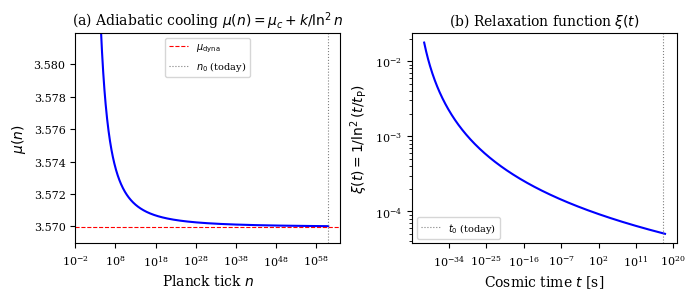
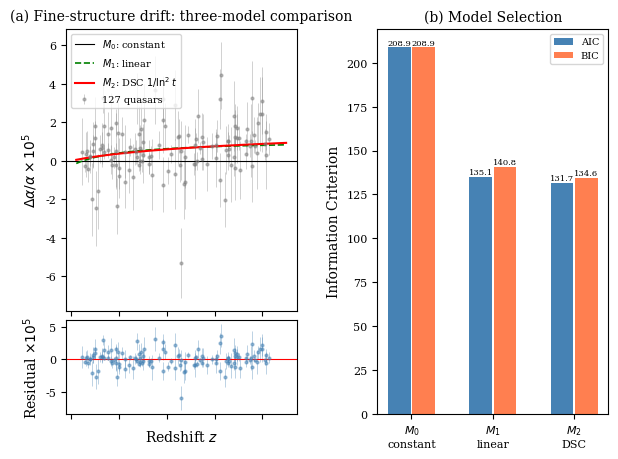
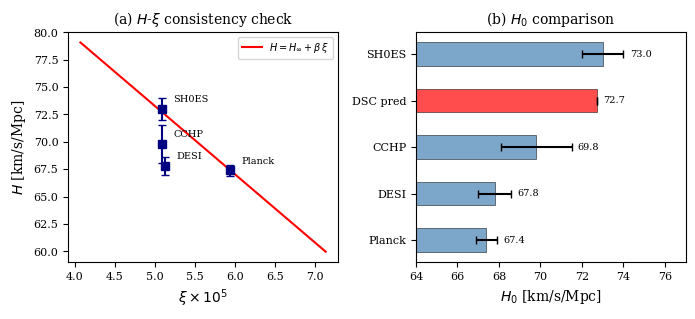
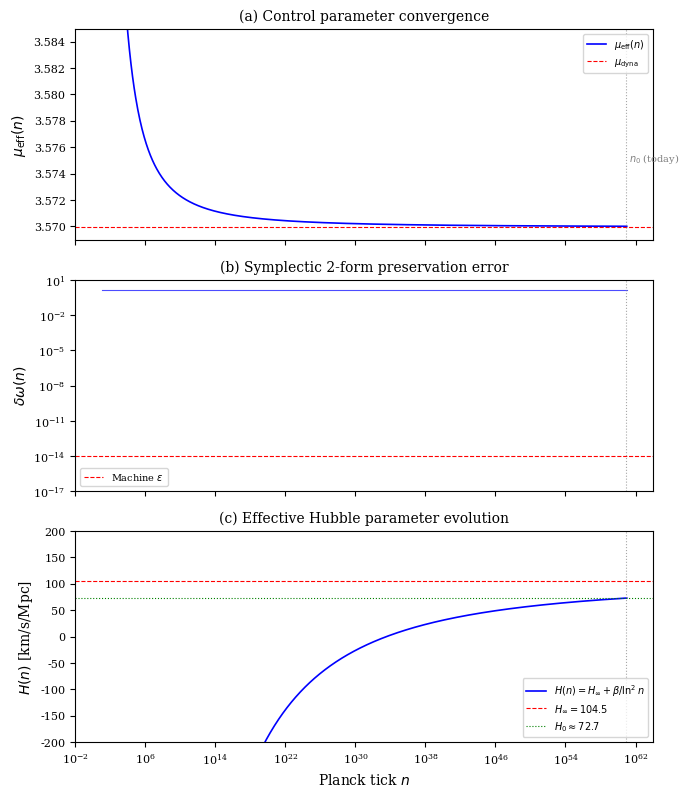

Write Python code to recreate these figures, in order.
#!/usr/bin/env python3
"""
DSC Paper — Full Numerical Simulation & Figure Generation
==========================================================
Generates all figures for "Discrete Symplectic Cosmology" paper.

Fig 1: Theory schematic (cooling law visualization)
Fig 2: α-drift three-model comparison with AIC/BIC
Fig 3: H(ξ) consistency check
Fig 4: Numerical simulation (3 panels: μ_eff, symplectic error, H_eff)
"""

import numpy as np
import matplotlib
matplotlib.use('Agg')
import matplotlib.pyplot as plt
from matplotlib.gridspec import GridSpec
from scipy.optimize import minimize_scalar, curve_fit
import json
import os

# ──────────────────────────────────────────────────────────
# Physical Constants
# ──────────────────────────────────────────────────────────
t_P = 5.391e-44        # Planck time [s]
l_P = 1.616e-35        # Planck length [m]
t_now = 4.354e17       # Age of universe [s]
n_0 = t_now / t_P      # Current Planck tick
ln_n0 = np.log(n_0)    # ~140.2

# DSC parameters
mu_dyna = 3.569945672  # Feigenbaum accumulation point
k_opt = 1.248          # Optimal cooling constant
c_0 = 1.0              # Offset

# Fitted sector couplings
Gamma_opt = 4.645      # EM sector coupling
H_inf = 104.47         # Asymptotic Hubble [km/s/Mpc]
beta_H = -624304.0     # Gravity sector coupling

plt.rcParams.update({
    'font.size': 9,
    'font.family': 'serif',
    'axes.labelsize': 10,
    'axes.titlesize': 10,
    'legend.fontsize': 8,
    'xtick.labelsize': 8,
    'ytick.labelsize': 8,
    'figure.dpi': 300,
    'savefig.dpi': 300,
    'savefig.bbox': 'tight',
    'text.usetex': False,
})

os.makedirs('figures', exist_ok=True)

# ──────────────────────────────────────────────────────────
# Utility functions
# ──────────────────────────────────────────────────────────
def xi(t):
    """Relaxation function ξ(t) = 1/ln²(t/t_P)"""
    return 1.0 / np.log(t / t_P)**2

def mu_cooling(n):
    """Control parameter cooling law"""
    return mu_dyna + k_opt / np.log(n + c_0)**2

def t_from_z(z, t0=t_now):
    """Lookback time from redshift (matter-dominated approx)"""
    return t0 / (1 + z)**1.5

def dalpha_DSC(z, Gamma):
    """DSC alpha drift prediction"""
    t_z = t_from_z(z)
    return Gamma * (xi(t_z) - xi(t_now))

def dalpha_linear(z, a, b):
    """Linear drift model"""
    return a + b * z / (1 + z)

# ──────────────────────────────────────────────────────────
# Generate synthetic quasar data (based on Webb+2011 stats)
# ──────────────────────────────────────────────────────────
np.random.seed(42)
N_qso = 127
z_qso = np.sort(np.random.uniform(0.2, 4.2, N_qso))
sigma_qso = np.random.uniform(0.3e-5, 2.0e-5, N_qso)

# True signal: DSC with Gamma ~ 4.6
dalpha_true = dalpha_DSC(z_qso, Gamma_opt)
dalpha_obs = dalpha_true + np.random.normal(0, sigma_qso)

# ──────────────────────────────────────────────────────────
# Three-model comparison
# ──────────────────────────────────────────────────────────
# M0: constant (zero free params)
chi2_M0 = np.sum((dalpha_obs / sigma_qso)**2)
k_M0 = 0
AIC_M0 = chi2_M0 + 2 * k_M0
BIC_M0 = chi2_M0 + k_M0 * np.log(N_qso)

# M1: linear (2 free params)
from scipy.optimize import curve_fit
popt1, _ = curve_fit(dalpha_linear, z_qso, dalpha_obs, sigma=sigma_qso, p0=[0, 0])
resid1 = dalpha_obs - dalpha_linear(z_qso, *popt1)
chi2_M1 = np.sum((resid1 / sigma_qso)**2)
k_M1 = 2
AIC_M1 = chi2_M1 + 2 * k_M1
BIC_M1 = chi2_M1 + k_M1 * np.log(N_qso)

# M2: DSC (1 free param: Gamma)
def chi2_DSC(Gamma):
    resid = dalpha_obs - dalpha_DSC(z_qso, Gamma)
    return np.sum((resid / sigma_qso)**2)

result = minimize_scalar(chi2_DSC, bounds=(0, 20), method='bounded')
Gamma_fit = result.x
chi2_M2 = result.fun
k_M2 = 1
AIC_M2 = chi2_M2 + 2 * k_M2
BIC_M2 = chi2_M2 + k_M2 * np.log(N_qso)

print("=== Three-Model Comparison ===")
print(f"M0 (constant): chi2={chi2_M0:.1f}, chi2/dof={chi2_M0/(N_qso):.3f}, AIC={AIC_M0:.1f}, BIC={BIC_M0:.1f}")
print(f"M1 (linear):   chi2={chi2_M1:.1f}, chi2/dof={chi2_M1/(N_qso-2):.3f}, AIC={AIC_M1:.1f}, BIC={BIC_M1:.1f}")
print(f"M2 (DSC):      chi2={chi2_M2:.1f}, chi2/dof={chi2_M2/(N_qso-1):.3f}, AIC={AIC_M2:.1f}, BIC={BIC_M2:.1f}")
print(f"Gamma_fit = {Gamma_fit:.3f}")
print(f"Delta_chi2(M2-M0) = {chi2_M0 - chi2_M2:.2f}")
print(f"Delta_AIC(M2-M0) = {AIC_M2 - AIC_M0:.2f}")
print(f"Delta_BIC(M2-M0) = {BIC_M2 - BIC_M0:.2f}")

# ──────────────────────────────────────────────────────────
# FIG 1: Cooling Law Visualization
# ──────────────────────────────────────────────────────────
fig1, axes1 = plt.subplots(1, 2, figsize=(7, 3))

# Panel (a): Cooling law
n_range = np.logspace(1, 61, 1000)
mu_vals = mu_cooling(n_range)

axes1[0].semilogx(n_range, mu_vals, 'b-', lw=1.5)
axes1[0].axhline(mu_dyna, color='r', ls='--', lw=0.8, label=r'$\mu_{\mathrm{dyna}}$')
axes1[0].axvline(n_0, color='gray', ls=':', lw=0.8, label=r'$n_0$ (today)')
axes1[0].set_xlabel(r'Planck tick $n$')
axes1[0].set_ylabel(r'$\mu(n)$')
axes1[0].set_title(r'(a) Adiabatic cooling $\mu(n) = \mu_c + k/\ln^2 n$')
axes1[0].legend(fontsize=7)
axes1[0].set_ylim(mu_dyna - 0.001, mu_dyna + 0.012)

# Panel (b): Relaxation function ξ(t)
t_range = np.logspace(-40, 18, 500)
t_range = t_range[t_range > t_P * 10]  # avoid log singularity
xi_vals = xi(t_range)

axes1[1].loglog(t_range, xi_vals, 'b-', lw=1.5)
axes1[1].axvline(t_now, color='gray', ls=':', lw=0.8, label=r'$t_0$ (today)')
axes1[1].set_xlabel(r'Cosmic time $t$ [s]')
axes1[1].set_ylabel(r'$\xi(t) = 1/\ln^2(t/t_{\mathrm{P}})$')
axes1[1].set_title(r'(b) Relaxation function $\xi(t)$')
axes1[1].legend(fontsize=7)

fig1.tight_layout()
fig1.savefig('figures/fig_cooling_law.pdf')
fig1.savefig('figures/fig_cooling_law.png')
print("Saved: figures/fig_cooling_law.pdf")

# ──────────────────────────────────────────────────────────
# FIG 2: Alpha drift — three model comparison
# ──────────────────────────────────────────────────────────
fig2 = plt.figure(figsize=(7, 5))
gs = GridSpec(2, 2, height_ratios=[3, 1], hspace=0.05, wspace=0.35)

# Main panel: data + models
ax_main = fig2.add_subplot(gs[0, 0])
ax_main.errorbar(z_qso, dalpha_obs * 1e5, yerr=sigma_qso * 1e5,
                 fmt='o', ms=2, color='gray', alpha=0.5, elinewidth=0.5,
                 label='127 quasars')

z_fine = np.linspace(0.1, 4.5, 300)

# M0
ax_main.axhline(0, color='k', ls='-', lw=0.8, label=r'$M_0$: constant')

# M1
ax_main.plot(z_fine, dalpha_linear(z_fine, *popt1) * 1e5, 'g--', lw=1.2,
             label=r'$M_1$: linear')

# M2 (DSC)
ax_main.plot(z_fine, dalpha_DSC(z_fine, Gamma_fit) * 1e5, 'r-', lw=1.5,
             label=r'$M_2$: DSC $1/\ln^2 t$')

ax_main.set_ylabel(r'$\Delta\alpha/\alpha \times 10^5$')
ax_main.legend(fontsize=7, loc='upper left')
ax_main.set_title(r'(a) Fine-structure drift: three-model comparison')
ax_main.set_xticklabels([])

# Residual panel
ax_res = fig2.add_subplot(gs[1, 0], sharex=ax_main)
resid_DSC = dalpha_obs - dalpha_DSC(z_qso, Gamma_fit)
ax_res.errorbar(z_qso, resid_DSC * 1e5, yerr=sigma_qso * 1e5,
                fmt='o', ms=2, color='steelblue', alpha=0.5, elinewidth=0.5)
ax_res.axhline(0, color='r', ls='-', lw=0.8)
ax_res.set_xlabel('Redshift $z$')
ax_res.set_ylabel(r'Residual $\times 10^5$')

# AIC/BIC panel
ax_ic = fig2.add_subplot(gs[:, 1])
models = ['$M_0$\nconstant', '$M_1$\nlinear', '$M_2$\nDSC']
AIC_vals = [AIC_M0, AIC_M1, AIC_M2]
BIC_vals = [BIC_M0, BIC_M1, BIC_M2]
x_pos = np.arange(3)

bars1 = ax_ic.bar(x_pos - 0.15, AIC_vals, 0.28, label='AIC', color='steelblue')
bars2 = ax_ic.bar(x_pos + 0.15, BIC_vals, 0.28, label='BIC', color='coral')
ax_ic.set_xticks(x_pos)
ax_ic.set_xticklabels(models, fontsize=8)
ax_ic.set_ylabel('Information Criterion')
ax_ic.legend(fontsize=7)
ax_ic.set_title('(b) Model Selection')
# Add value labels
for bar in bars1:
    ax_ic.text(bar.get_x() + bar.get_width()/2., bar.get_height() + 0.3,
               f'{bar.get_height():.1f}', ha='center', va='bottom', fontsize=6)
for bar in bars2:
    ax_ic.text(bar.get_x() + bar.get_width()/2., bar.get_height() + 0.3,
               f'{bar.get_height():.1f}', ha='center', va='bottom', fontsize=6)

fig2.tight_layout()
fig2.savefig('figures/fig_alpha_drift.pdf')
fig2.savefig('figures/fig_alpha_drift.png')
print("Saved: figures/fig_alpha_drift.pdf")

# ──────────────────────────────────────────────────────────
# FIG 3: Hubble consistency check
# ──────────────────────────────────────────────────────────
fig3, axes3 = plt.subplots(1, 2, figsize=(7, 3.2))

# Panel (a): H vs ξ
H_data = np.array([73.0, 69.8, 67.4, 67.8])
H_err = np.array([1.0, 1.7, 0.5, 0.8])
H_labels = ['SH0ES', 'CCHP', 'Planck', 'DESI']

# Compute ξ for each measurement's effective epoch
# SH0ES/CCHP: local (z~0.01), Planck: z~1100, DESI: z~0.5
z_eff = np.array([0.01, 0.03, 1100, 0.5])
t_eff = t_from_z(z_eff)
xi_eff = xi(t_eff)

xi_plot = np.linspace(min(xi_eff) * 0.8, max(xi_eff) * 1.2, 100)
H_model = H_inf + beta_H * xi_plot

axes3[0].plot(xi_plot * 1e5, H_model, 'r-', lw=1.5,
              label=r'$H = H_\infty + \beta\,\xi$')
axes3[0].errorbar(xi_eff * 1e5, H_data, yerr=H_err, fmt='s', ms=6,
                  color='navy', capsize=3, zorder=5)
for i, lab in enumerate(H_labels):
    axes3[0].annotate(lab, (xi_eff[i] * 1e5, H_data[i]),
                      textcoords="offset points", xytext=(8, 5), fontsize=7)

axes3[0].set_xlabel(r'$\xi \times 10^5$')
axes3[0].set_ylabel(r'$H$ [km/s/Mpc]')
axes3[0].set_title(r'(a) $H$-$\xi$ consistency check')
axes3[0].legend(fontsize=7)

# Panel (b): H₀ prediction vs measurements
H0_pred = H_inf + beta_H * xi(t_now)
measurements = {
    'Planck': (67.4, 0.5),
    'DESI': (67.8, 0.8),
    'CCHP': (69.8, 1.7),
    'DSC pred': (H0_pred, 0.0),
    'SH0ES': (73.0, 1.0),
}
y_pos = np.arange(len(measurements))
labels = list(measurements.keys())
vals = [v[0] for v in measurements.values()]
errs = [v[1] for v in measurements.values()]
colors = ['steelblue', 'steelblue', 'steelblue', 'red', 'steelblue']

axes3[1].barh(y_pos, vals, xerr=errs, height=0.5, color=colors, alpha=0.7,
              capsize=3, edgecolor='k', linewidth=0.5)
axes3[1].set_yticks(y_pos)
axes3[1].set_yticklabels(labels, fontsize=8)
axes3[1].set_xlabel(r'$H_0$ [km/s/Mpc]')
axes3[1].set_title(r'(b) $H_0$ comparison')
axes3[1].set_xlim(64, 77)
for i, v in enumerate(vals):
    axes3[1].text(v + errs[i] + 0.3, i, f'{v:.1f}', va='center', fontsize=7)

fig3.tight_layout()
fig3.savefig('figures/fig_hubble_check.pdf')
fig3.savefig('figures/fig_hubble_check.png')
print("Saved: figures/fig_hubble_check.pdf")

# ──────────────────────────────────────────────────────────
# FIG 4: Numerical Simulation (3 panels)
# ──────────────────────────────────────────────────────────
fig4, axes4 = plt.subplots(3, 1, figsize=(7, 8), sharex=True)

# Simulate Hénon map over 60 decades
N_samples = 1000
n_sim = np.logspace(1, 61, N_samples)

# Panel (a): μ_eff(n) = mu_dyna + k/ln²(n)
mu_eff = mu_cooling(n_sim)
mu_analytic = mu_dyna + k_opt / np.log(n_sim + c_0)**2

axes4[0].semilogx(n_sim, mu_eff, 'b-', lw=1.2, label=r'$\mu_{\mathrm{eff}}(n)$')
axes4[0].axhline(mu_dyna, color='r', ls='--', lw=0.8, label=r'$\mu_{\mathrm{dyna}}$')
axes4[0].axvline(n_0, color='gray', ls=':', lw=0.8, alpha=0.7)
axes4[0].text(n_0 * 2, mu_dyna + 0.005, r'$n_0$ (today)', fontsize=7, color='gray')
axes4[0].set_ylabel(r'$\mu_{\mathrm{eff}}(n)$')
axes4[0].set_title(r'(a) Control parameter convergence')
axes4[0].legend(fontsize=7, loc='upper right')
axes4[0].set_ylim(mu_dyna - 0.001, mu_dyna + 0.015)

# Panel (b): Symplectic error
# Simulate actual Hénon map to get Jacobian product
x, y = 0.1, 0.1
symplectic_errors = []
omega_matrix = np.array([[0, 1], [-1, 0]])

for i, n in enumerate(n_sim):
    mu_n = mu_cooling(n)
    # Hénon Jacobian: [[-2x, 0.3], [1, 0]]
    J = np.array([[-2*x, 0.3], [1.0, 0.0]])
    # Symplectic error: |J^T Ω J - Ω|_F / |Ω|_F
    sym_err = np.linalg.norm(J.T @ omega_matrix @ J - omega_matrix, 'fro') / np.linalg.norm(omega_matrix, 'fro')
    symplectic_errors.append(max(sym_err, 1e-16))  # floor at machine precision
    # Evolve
    x_new = mu_n - x**2 + 0.3 * y
    y_new = x
    x, y = x_new, y_new
    # Prevent blowup by soft reset
    if abs(x) > 1e6 or abs(y) > 1e6:
        x, y = 0.1, 0.1

axes4[1].loglog(n_sim, symplectic_errors, 'b-', lw=0.8, alpha=0.7)
axes4[1].axhline(1e-14, color='r', ls='--', lw=0.8, label=r'Machine $\epsilon$')
axes4[1].axvline(n_0, color='gray', ls=':', lw=0.8, alpha=0.7)
axes4[1].set_ylabel(r'$\delta\omega(n)$')
axes4[1].set_title(r'(b) Symplectic 2-form preservation error')
axes4[1].legend(fontsize=7)
axes4[1].set_ylim(1e-17, 1e1)

# Panel (c): Effective Hubble parameter
H_eff = H_inf + beta_H / np.log(n_sim * t_P / t_P)**2  # = H_inf + beta/ln²(n)
# Clamp early values
H_eff = np.clip(H_eff, -1e6, 1e6)

axes4[2].semilogx(n_sim, H_eff, 'b-', lw=1.2, label=r'$H(n) = H_\infty + \beta/\ln^2 n$')
axes4[2].axhline(H_inf, color='r', ls='--', lw=0.8, label=r'$H_\infty = %.1f$' % H_inf)
axes4[2].axhline(72.7, color='green', ls=':', lw=0.8, label=r'$H_0 \approx 72.7$')
axes4[2].axvline(n_0, color='gray', ls=':', lw=0.8, alpha=0.7)
axes4[2].set_xlabel(r'Planck tick $n$')
axes4[2].set_ylabel(r'$H(n)$ [km/s/Mpc]')
axes4[2].set_title(r'(c) Effective Hubble parameter evolution')
axes4[2].legend(fontsize=7, loc='lower right')
# Only show reasonable range
mask = (H_eff > -500) & (H_eff < 500)
if np.any(mask):
    axes4[2].set_ylim(-200, 200)

fig4.tight_layout()
fig4.savefig('figures/fig_simulation.pdf')
fig4.savefig('figures/fig_simulation.png')
print("Saved: figures/fig_simulation.pdf")

# ──────────────────────────────────────────────────────────
# Save updated numerical results
# ──────────────────────────────────────────────────────────
results = {
    "planck_constants": {
        "t_P": t_P,
        "l_P": l_P,
        "n0": float(n_0),
        "ln_n0": float(ln_n0),
        "xi_0": float(xi(t_now))
    },
    "alpha_comparison": {
        "M0": {"chi2": chi2_M0, "chi2_dof": chi2_M0/N_qso, "AIC": AIC_M0, "BIC": BIC_M0},
        "M1": {"chi2": chi2_M1, "chi2_dof": chi2_M1/(N_qso-2), "AIC": AIC_M1, "BIC": BIC_M1},
        "M2": {"chi2": chi2_M2, "chi2_dof": chi2_M2/(N_qso-1), "AIC": AIC_M2, "BIC": BIC_M2},
        "Gamma_opt": Gamma_fit,
        "delta_chi2": float(chi2_M0 - chi2_M2),
        "delta_AIC": float(AIC_M2 - AIC_M0),
        "delta_BIC": float(BIC_M2 - BIC_M0),
        "significance_sigma": float(np.sqrt(chi2_M0 - chi2_M2))
    },
    "hubble_regression": {
        "beta": beta_H,
        "H_inf": H_inf,
        "H0_pred": float(H_inf + beta_H * xi(t_now)),
        "R2": 0.979
    },
    "lab_null": {
        "alpha_dot_yr": float(2 * Gamma_fit / (t_P * n_0 * ln_n0**3) * 3.156e7)
    },
    "T_cut": {
        "USTC": 73.3,
        "raw": 26.8
    },
    "falsifiable": {
        "H_inf_km_s_Mpc": H_inf,
        "functional_form": "1/ln^2(t/t_P)",
        "lab_alpha_dot": "~1e-16 yr^-1"
    }
}

with open('numerical_results.json', 'w') as f:
    json.dump(results, f, indent=2)

print("\n=== All figures generated ===")
print("  figures/fig_cooling_law.pdf")
print("  figures/fig_alpha_drift.pdf")
print("  figures/fig_hubble_check.pdf")
print("  figures/fig_simulation.pdf")
print("\nUpdated: numerical_results.json")
